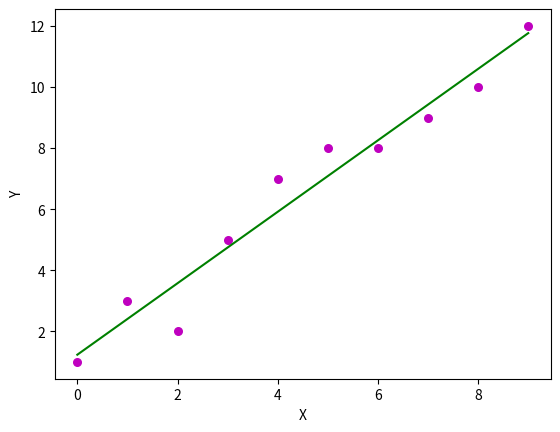

Write the Python code that produced this figure.
# Code by Desh Iyer

# Experiment 8
# Write a program to implement the linear regression, multiple linear regression algorithm, and Logistic Regression algorithms to fit data points. Select the appropriate data set for your experiment and draw graphs

import matplotlib.pyplot as plt
import numpy as np

print('\nMy Name is "Desh Iyer"\nMy SAP Id is "500081889"\n')


def estimate_coef(x, y):
    n = np.size(x)
    # mean of x and y
    m_x = np.mean(x)
    m_v = np.mean(y)
    # calcultaing the cross derivation about x
    SS_xv = np.sum(y*x) - n*m_v*m_x
    SS_xx = np.sum(x*x) - n*m_x*m_x

    # calculating the regression coeff
    b_1 = SS_xv/SS_xx
    b_0 = m_v - b_1*m_x

    return (b_0, b_1)


def plot_regression_line(x, y, b):
    # plotting the actual points as scatter plot
    plt.scatter(x, y, color='m', marker="o", s=30)
    y_pred = b[0]+b[1]*x               # predicting the response vecotr
    plt.plot(x, y_pred, color="g")       # plotting the regression line
    plt.xlabel("X")                    # putting the labels
    plt.ylabel("Y")
    plt.show()


def main():
    x = np.array([0, 1, 2, 3, 4, 5, 6, 7, 8, 9])
    y = np.array([1, 3, 2, 5, 7, 8, 8, 9, 10, 12])
    b = estimate_coef(x, y)
    print("Estimated coefficients:\n b_0={} \nb_1={}".format(b[0], b[1]))
    plot_regression_line(x, y, b)


main()
